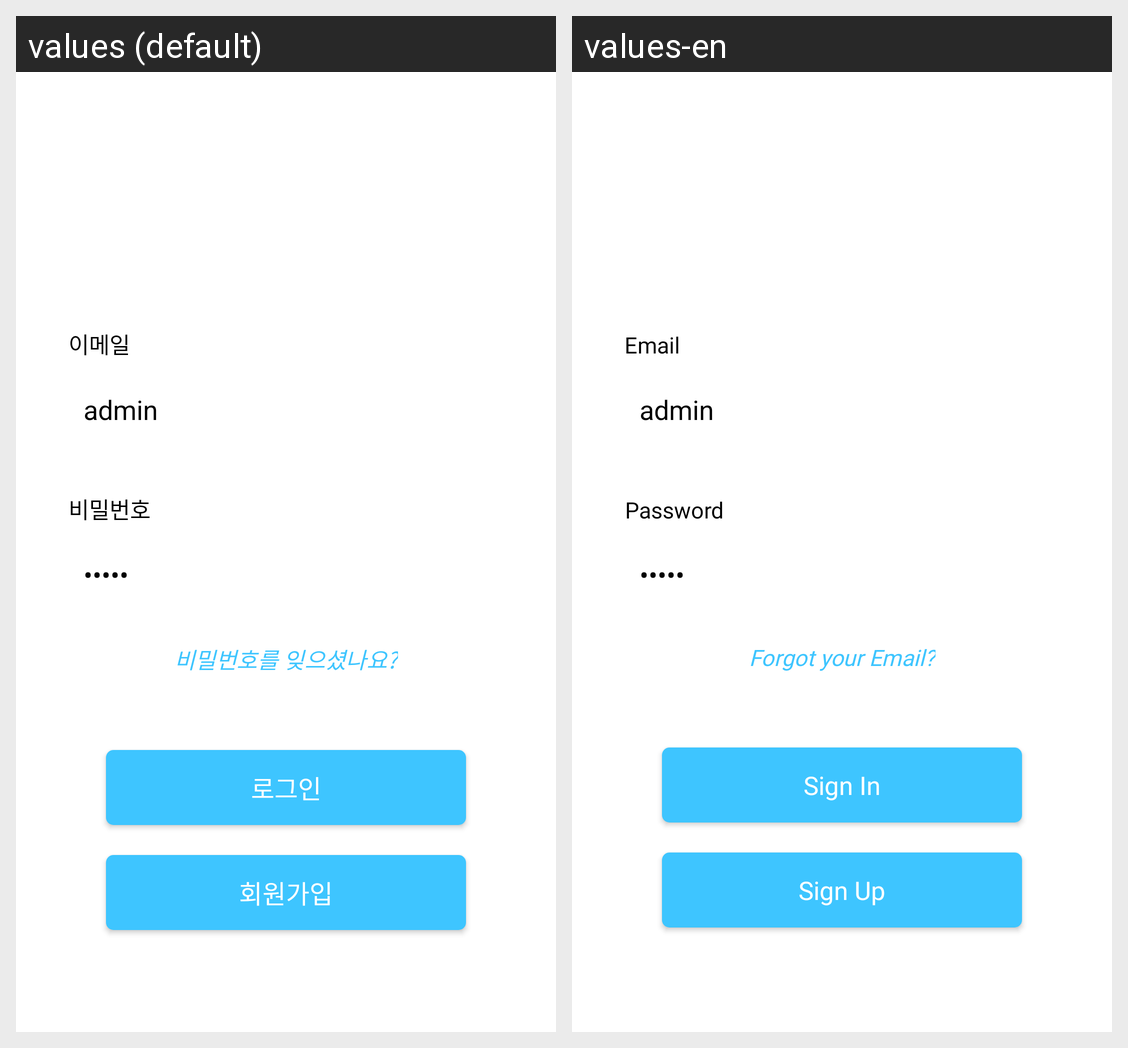

This grid shows one Android layout under two languages. Give, for every string resource on the screen, its name, the default text and each shown locale's text.
Android screen res/layout/activity_login.xml rendered under 2 locales, left to right: values (default), values-en. Device: Nexus 5 (rendered at 1080×1920; each locale shown at half size, 540×960, under a caption strip naming it); theme Theme.AS_Service.
Strings drawn on this screen, with the default value and each locale's value (text and hints the layout hard-codes, and strings that could not be matched under every locale, appear in the picture but are not listed):

email
  values: 이메일
  values-en: Email

password
  values: 비밀번호
  values-en: Password

missing_password
  values: 비밀번호를 잊으셨나요?
  values-en: Forgot your Email?

sign_in
  values: 로그인
  values-en: Sign In

sign_up
  values: 회원가입
  values-en: Sign Up
